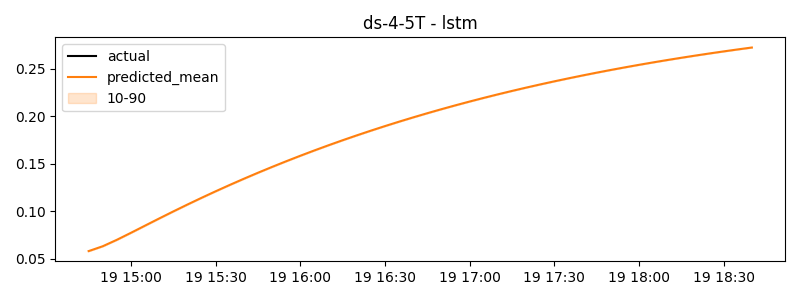

Data behind this chart, as committed beside it:
timestamp, actual, predicted
2024-09-19 14:45:00, 0.0, 0.05809
2024-09-19 14:50:00, 0.0, 0.0632
2024-09-19 14:55:00, 0.0, 0.06997
2024-09-19 15:00:00, 0.0, 0.07734
2024-09-19 15:05:00, 0.0, 0.08488
2024-09-19 15:10:00, 0.0, 0.09239
2024-09-19 15:15:00, 0.0, 0.09979
2024-09-19 15:20:00, 0.0, 0.107
2024-09-19 15:25:00, 0.0, 0.1141
2024-09-19 15:30:00, 0.0, 0.121
2024-09-19 15:35:00, 0.0, 0.1276
2024-09-19 15:40:00, 0.0, 0.1341
2024-09-19 15:45:00, 0.0, 0.1405
2024-09-19 15:50:00, 0.0, 0.1466
2024-09-19 15:55:00, 0.0, 0.1525
2024-09-19 16:00:00, 0.0, 0.1583
2024-09-19 16:05:00, 0.0, 0.1639
2024-09-19 16:10:00, 0.0, 0.1694
2024-09-19 16:15:00, 0.0, 0.1746
2024-09-19 16:20:00, 0.0, 0.1797
2024-09-19 16:25:00, 0.0, 0.1847
2024-09-19 16:30:00, 0.0, 0.1895
2024-09-19 16:35:00, 0.0, 0.1942
2024-09-19 16:40:00, 0.0, 0.1987
2024-09-19 16:45:00, 0.0, 0.203
2024-09-19 16:50:00, 0.0, 0.2073
2024-09-19 16:55:00, 0.0, 0.2114
2024-09-19 17:00:00, 0.0, 0.2153
2024-09-19 17:05:00, 0.0, 0.2192
2024-09-19 17:10:00, 0.0, 0.2229
2024-09-19 17:15:00, 0.0, 0.2265
2024-09-19 17:20:00, 0.0, 0.2299
2024-09-19 17:25:00, 0.0, 0.2333
2024-09-19 17:30:00, 0.0, 0.2365
2024-09-19 17:35:00, 0.0, 0.2397
2024-09-19 17:40:00, 0.0, 0.2427
2024-09-19 17:45:00, 0.0, 0.2457
2024-09-19 17:50:00, 0.0, 0.2485
2024-09-19 17:55:00, 0.0, 0.2512
2024-09-19 18:00:00, 0.0, 0.2539
2024-09-19 18:05:00, 0.0, 0.2564
2024-09-19 18:10:00, 0.0, 0.2589
2024-09-19 18:15:00, 0.0, 0.2613
2024-09-19 18:20:00, 0.0, 0.2636
2024-09-19 18:25:00, 0.0, 0.2659
2024-09-19 18:30:00, 0.0, 0.268
2024-09-19 18:35:00, 0.0, 0.2701
2024-09-19 18:40:00, 0.0, 0.2721
